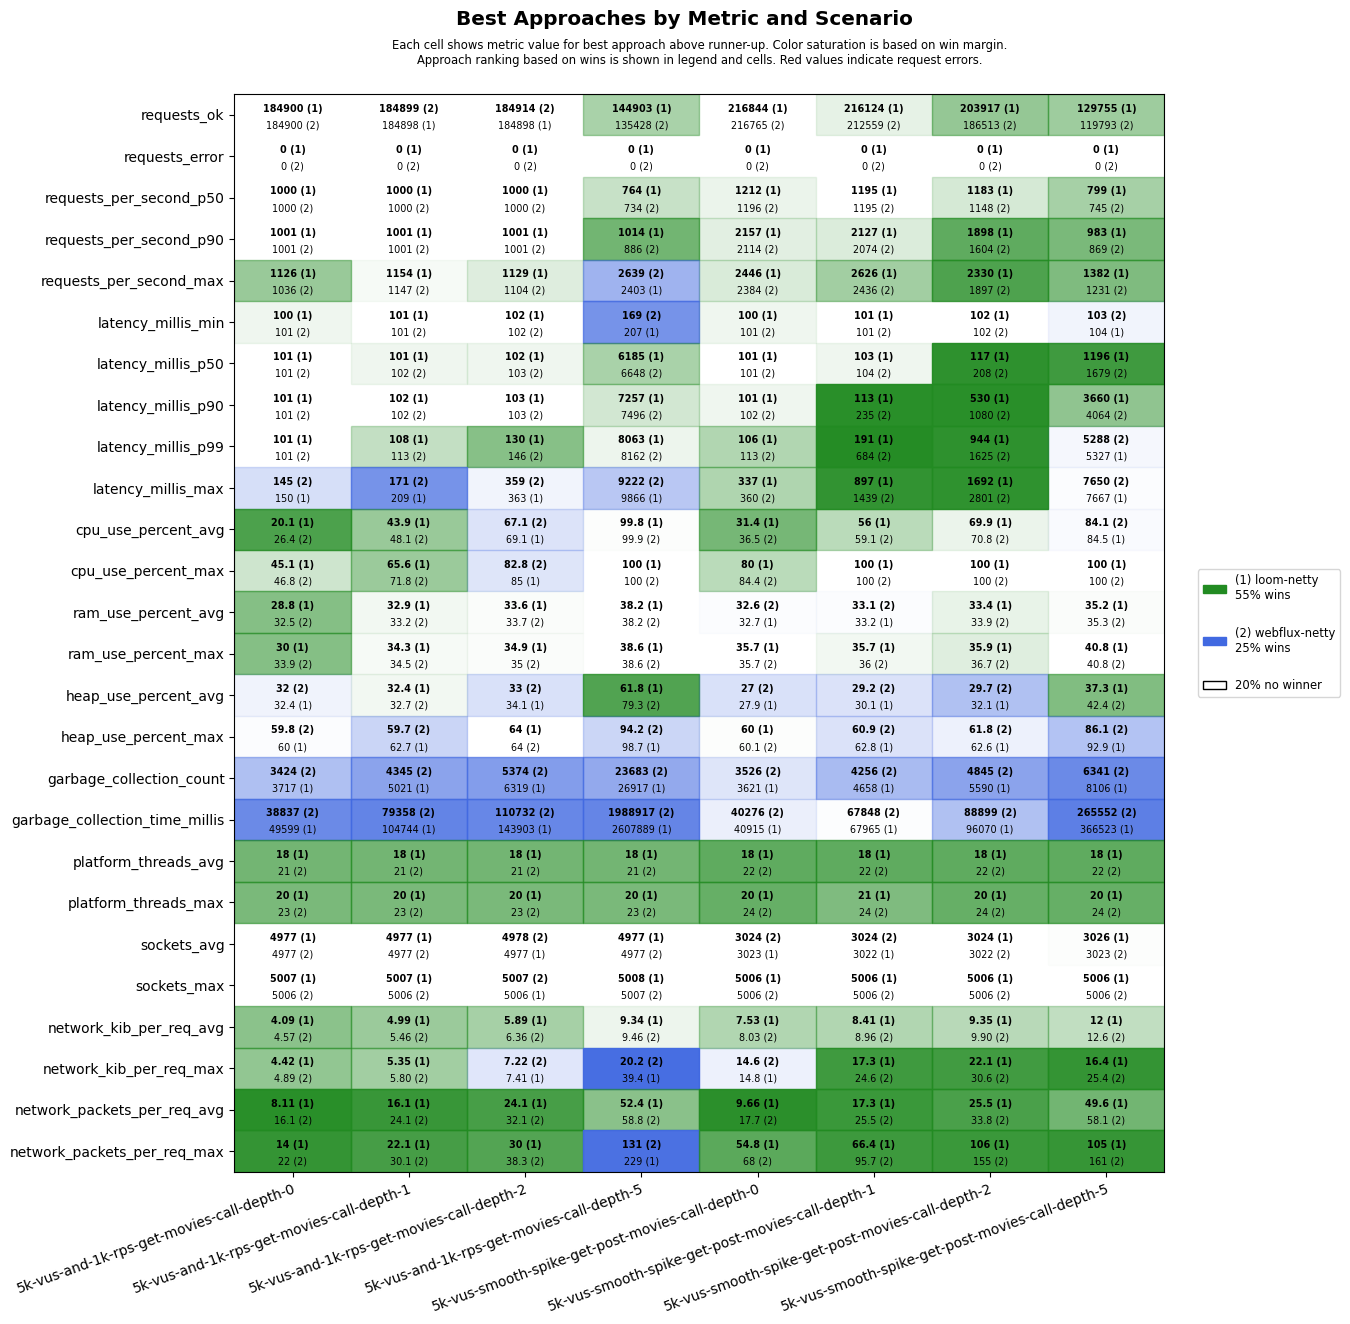

The table this chart was drawn from, first rows:
scenario, approach, requests_ok, requests_error, requests_per_second_p50, requests_per_second_p90, requests_per_second_max, latency_millis_min, latency_millis_p50, latency_millis_p90, latency_millis_p99, latency_millis_max, cpu_use_percent_avg, cpu_use_percent_max, ram_use_percent_avg, ram_use_percent_max, heap_use_percent_avg, heap_use_percent_max, garbage_collection_count, garbage_collection_time_millis, platform_threads_avg, platform_threads_max, sockets_avg, sockets_max
5k-vus-and-1k-rps-get-movies-call-depth-…, loom-netty, 184900, 0, 1000, 1001, 1126, 100, 101, 101, 101, 150, 20.1, 45.1, 28.8, 30.0, 32.4, 60.0, 3717, 49599, 18, 20, 4977, 5007
5k-vus-and-1k-rps-get-movies-call-depth-…, webflux-netty, 184900, 0, 1000, 1001, 1036, 101, 101, 101, 101, 145, 26.4, 46.8, 32.5, 33.9, 32.0, 59.8, 3424, 38837, 21, 23, 4977, 5006
5k-vus-and-1k-rps-get-movies-call-depth-…, loom-netty, 184898, 0, 1000, 1001, 1154, 101, 101, 102, 108, 209, 43.9, 65.6, 32.9, 34.3, 32.4, 62.7, 5021, 104744, 18, 20, 4977, 5007
5k-vus-and-1k-rps-get-movies-call-depth-…, webflux-netty, 184899, 0, 1000, 1001, 1147, 101, 102, 102, 113, 171, 48.1, 71.8, 33.2, 34.5, 32.7, 59.7, 4345, 79358, 21, 23, 4977, 5006
5k-vus-and-1k-rps-get-movies-call-depth-…, loom-netty, 184898, 0, 1000, 1001, 1129, 102, 102, 103, 130, 363, 69.1, 85.0, 33.6, 34.9, 34.1, 64.0, 6319, 143903, 18, 20, 4977, 5006
5k-vus-and-1k-rps-get-movies-call-depth-…, webflux-netty, 184914, 0, 1000, 1001, 1104, 102, 103, 103, 146, 359, 67.1, 82.8, 33.7, 35.0, 33.0, 64.0, 5374, 110732, 21, 23, 4978, 5007
5k-vus-and-1k-rps-get-movies-call-depth-…, loom-netty, 144903, 0, 764, 1014, 2403, 207, 6185, 7257, 8063, 9866, 99.8, 100, 38.2, 38.6, 61.8, 98.7, 26917, 2607889, 18, 20, 4977, 5008
5k-vus-and-1k-rps-get-movies-call-depth-…, webflux-netty, 135428, 0, 734, 886, 2639, 169, 6648, 7496, 8162, 9222, 99.9, 100, 38.2, 38.6, 79.3, 94.2, 23683, 1988917, 21, 23, 4977, 5007
5k-vus-smooth-spike-get-post-movies-call…, loom-netty, 216844, 0, 1212, 2157, 2446, 100, 101, 101, 106, 337, 31.4, 80.0, 32.7, 35.7, 27.9, 60.0, 3621, 40915, 18, 20, 3023, 5006
5k-vus-smooth-spike-get-post-movies-call…, webflux-netty, 216765, 0, 1196, 2114, 2384, 101, 101, 102, 113, 360, 36.5, 84.4, 32.6, 35.7, 27.0, 60.1, 3526, 40276, 22, 24, 3024, 5006
5k-vus-smooth-spike-get-post-movies-call…, loom-netty, 216124, 0, 1195, 2127, 2626, 101, 103, 113, 191, 897, 56.0, 100, 33.2, 35.7, 30.1, 62.8, 4658, 67965, 18, 21, 3022, 5006
5k-vus-smooth-spike-get-post-movies-call…, webflux-netty, 212559, 0, 1195, 2074, 2436, 101, 104, 235, 684, 1439, 59.1, 100, 33.1, 36.0, 29.2, 60.9, 4256, 67848, 22, 24, 3024, 5006
5k-vus-smooth-spike-get-post-movies-call…, loom-netty, 203917, 0, 1183, 1898, 2330, 102, 117, 530, 944, 1692, 69.9, 100, 33.4, 35.9, 32.1, 62.6, 5590, 96070, 18, 20, 3024, 5006
5k-vus-smooth-spike-get-post-movies-call…, webflux-netty, 186513, 0, 1148, 1604, 1897, 102, 208, 1080, 1625, 2801, 70.8, 100, 33.9, 36.7, 29.7, 61.8, 4845, 88899, 22, 24, 3022, 5006
5k-vus-smooth-spike-get-post-movies-call…, loom-netty, 129755, 0, 799, 983, 1382, 104, 1196, 3660, 5327, 7667, 84.5, 100, 35.2, 40.8, 37.3, 92.9, 8106, 366523, 18, 20, 3026, 5006
5k-vus-smooth-spike-get-post-movies-call…, webflux-netty, 119793, 0, 745, 869, 1231, 103, 1679, 4064, 5288, 7650, 84.1, 100, 35.3, 40.8, 42.4, 86.1, 6341, 265552, 22, 24, 3023, 5006
